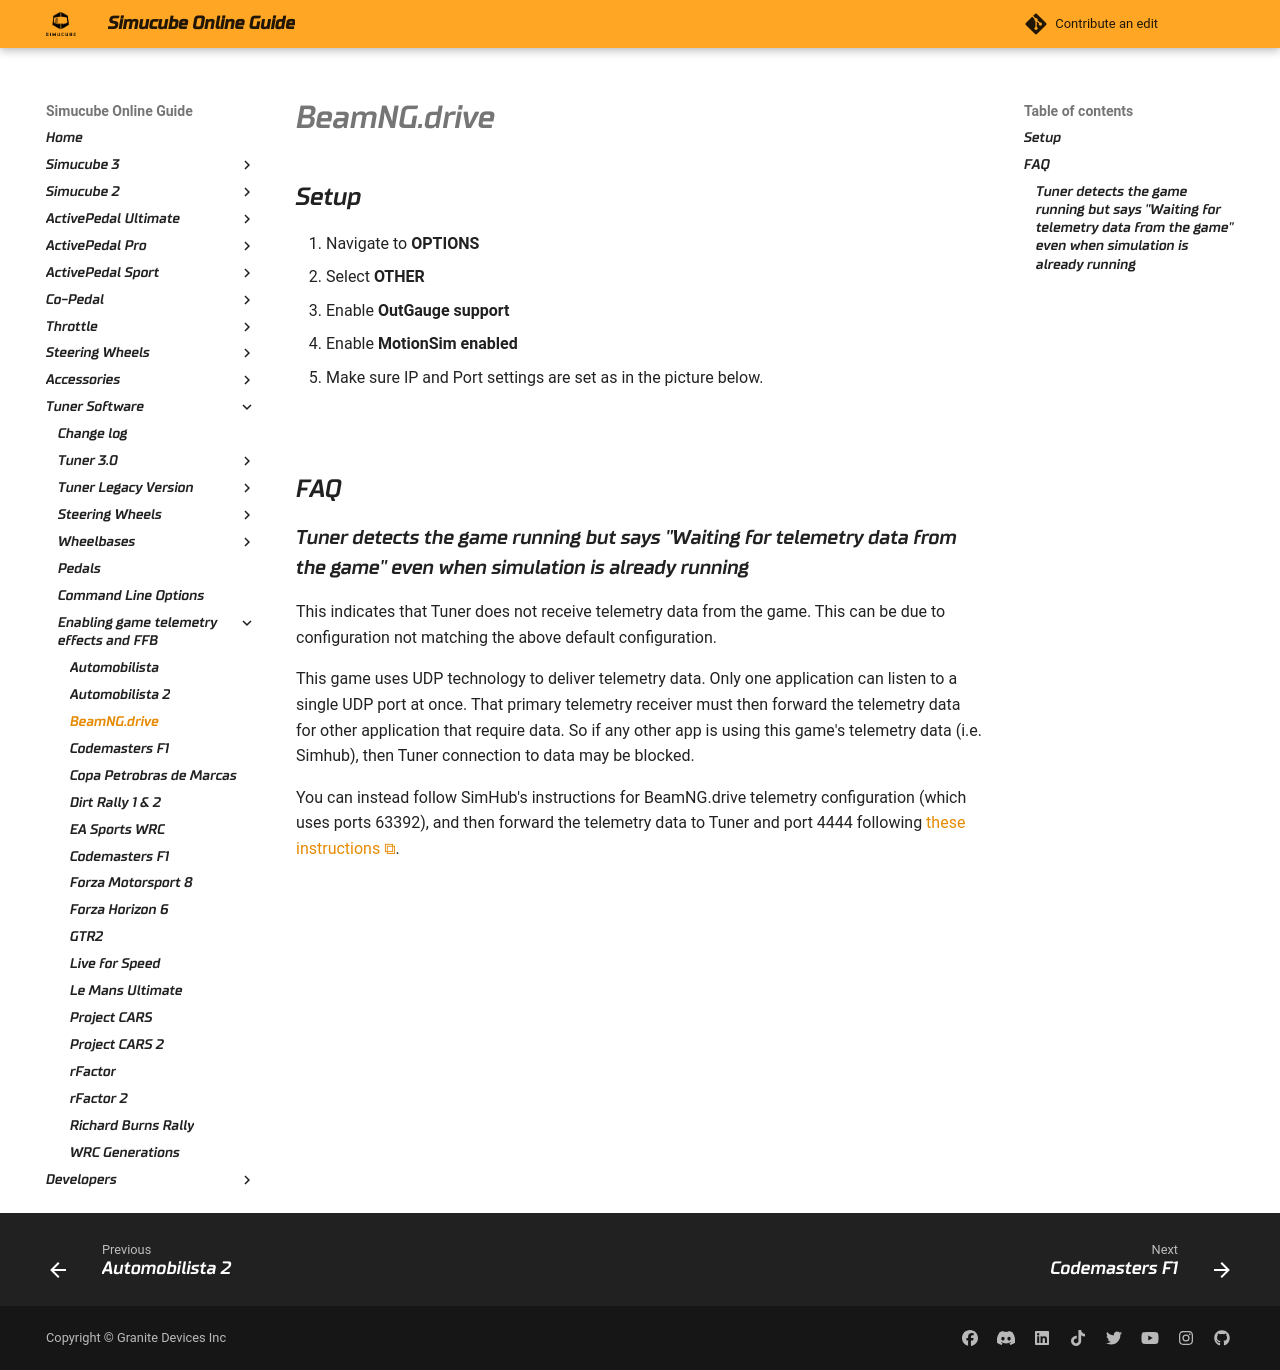

repository: Simucube/simucube-docs.github.io · page: TunerSoftware/games/BeamNG.html · generator: mkdocs

# BeamNG.drive

## Setup

1. Navigate to **OPTIONS**
2. Select **OTHER**
3. Enable **OutGauge support**
4. Enable **MotionSim enabled**
5. Make sure IP and Port settings are set as in the picture below.

![](assets/beamng_drive_telemetry_1.png)

## FAQ

### Tuner detects the game running but says "Waiting for telemetry data from the game" even when simulation is already running

This indicates that Tuner does not receive telemetry data from the game. This can be due to configuration not matching
the above default configuration.

This game uses UDP technology to deliver telemetry data. Only one application can listen to a single UDP port at once.
That primary telemetry receiver must then forward the telemetry data for other application that require data.
So if any other app is using this game's telemetry data (i.e. Simhub), then Tuner connection to data may be blocked.

You can instead follow SimHub's instructions for BeamNG.drive telemetry configuration (which uses ports 63392),
and then forward the telemetry data to Tuner and port 4444 following [these instructions](https://github.com/SHWotever/SimHub/wiki/Sharing-UDP-data-with-other-applications).
